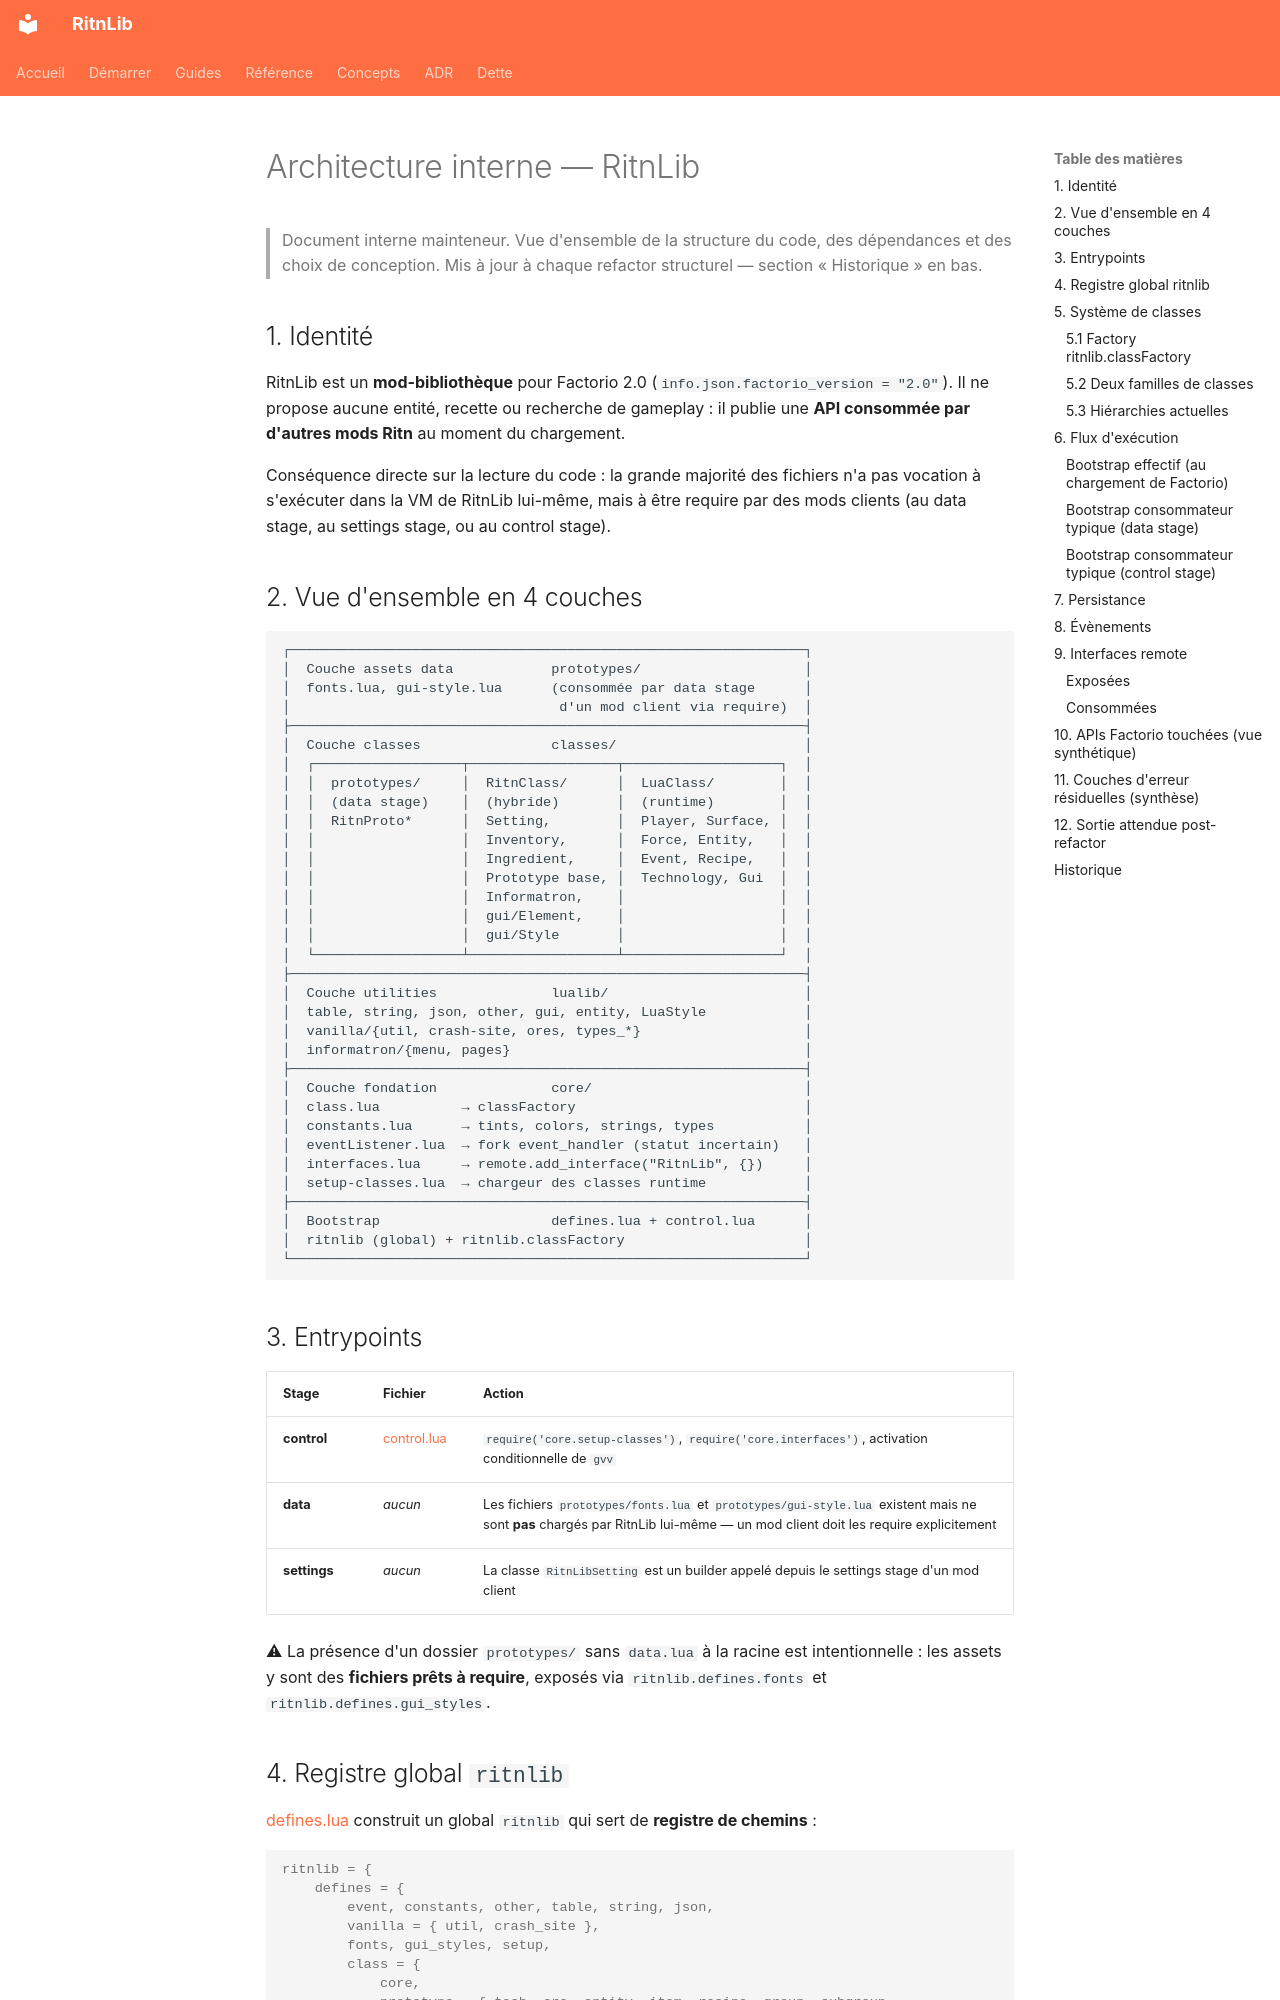

repository: RitnDev/RitnLib · page: architecture/index.html · generator: mkdocs

---
title: Architecture interne RitnLib
audience: mainteneur
status: living
last_review: 2026-06-11
pinned_version: 0.9.8
---

# Architecture interne — RitnLib

> Document interne mainteneur. Vue d'ensemble de la structure du code, des dépendances et des choix de conception.
> Mis à jour à chaque refactor structurel — section « Historique » en bas.

## 1. Identité

RitnLib est un **mod-bibliothèque** pour Factorio 2.0 (`info.json.factorio_version = "2.0"`). Il ne propose aucune entité, recette ou recherche de gameplay : il publie une **API consommée par d'autres mods Ritn** au moment du chargement.

Conséquence directe sur la lecture du code : la grande majorité des fichiers n'a pas vocation à s'exécuter dans la VM de RitnLib lui-même, mais à être require par des mods clients (au data stage, au settings stage, ou au control stage).

## 2. Vue d'ensemble en 4 couches

```
┌───────────────────────────────────────────────────────────────┐
│  Couche assets data            prototypes/                    │
│  fonts.lua, gui-style.lua      (consommée par data stage      │
│                                 d'un mod client via require)  │
├───────────────────────────────────────────────────────────────┤
│  Couche classes                classes/                       │
│  ┌──────────────────┬──────────────────┬───────────────────┐  │
│  │  prototypes/     │  RitnClass/      │  LuaClass/        │  │
│  │  (data stage)    │  (hybride)       │  (runtime)        │  │
│  │  RitnProto*      │  Setting,        │  Player, Surface, │  │
│  │                  │  Inventory,      │  Force, Entity,   │  │
│  │                  │  Ingredient,     │  Event, Recipe,   │  │
│  │                  │  Prototype base, │  Technology, Gui  │  │
│  │                  │  Informatron,    │                   │  │
│  │                  │  gui/Element,    │                   │  │
│  │                  │  gui/Style       │                   │  │
│  └──────────────────┴──────────────────┴───────────────────┘  │
├───────────────────────────────────────────────────────────────┤
│  Couche utilities              lualib/                        │
│  table, string, json, other, gui, entity, LuaStyle            │
│  vanilla/{util, crash-site, ores, types_*}                    │
│  informatron/{menu, pages}                                    │
├───────────────────────────────────────────────────────────────┤
│  Couche fondation              core/                          │
│  class.lua          → classFactory                            │
│  constants.lua      → tints, colors, strings, types           │
│  eventListener.lua  → fork event_handler (statut incertain)   │
│  interfaces.lua     → remote.add_interface("RitnLib", {})     │
│  setup-classes.lua  → chargeur des classes runtime            │
├───────────────────────────────────────────────────────────────┤
│  Bootstrap                     defines.lua + control.lua      │
│  ritnlib (global) + ritnlib.classFactory                      │
└───────────────────────────────────────────────────────────────┘
```
